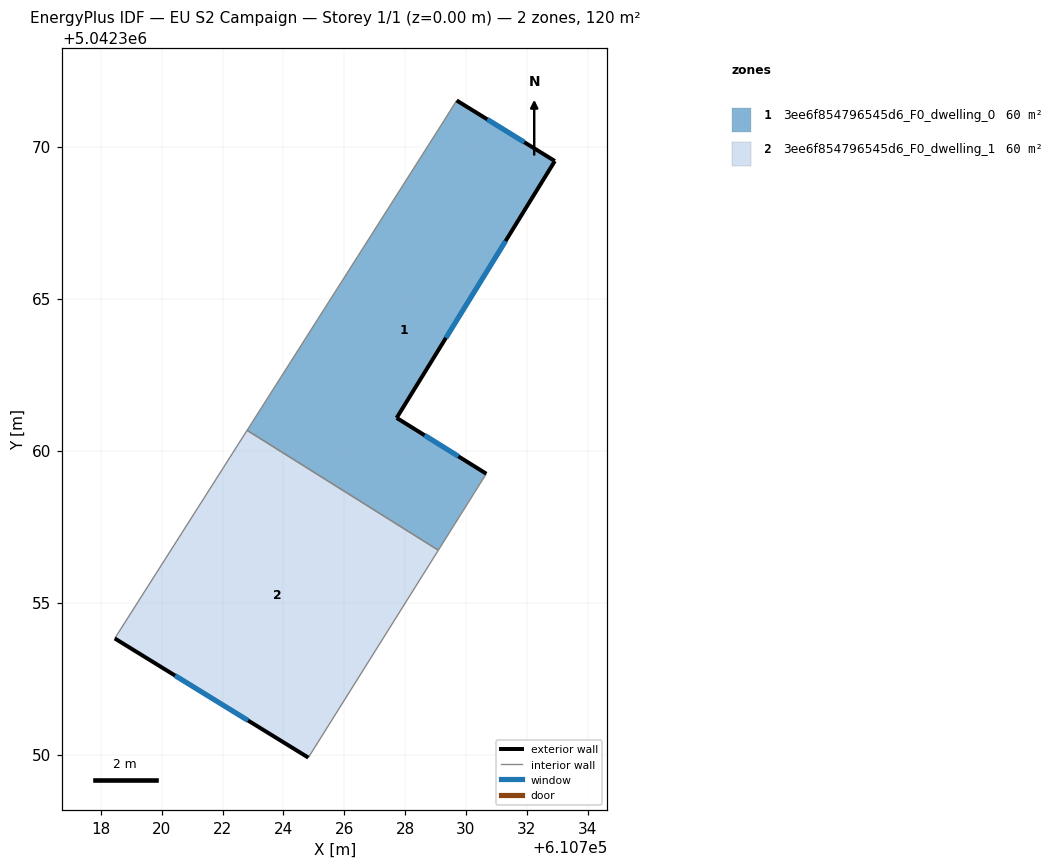
=== STOREY PLAN SPEC (per zone: floor XY polygon, exterior-wall plan segments, windows/doors) ===
zone 1: 3ee6f854796545d6_F0_dwelling_0  (60.2 m²)
  floor: (610732.92, 5042369.52) (610727.72, 5042361.08) (610730.67, 5042359.24) (610729.09, 5042356.72) (610722.80, 5042360.67) (610729.29, 5042370.87) (610729.69, 5042371.51)
  exterior wall: (610732.92, 5042369.52) – (610729.69, 5042371.51)  [3.8 m]
    window: (610731.92, 5042370.14) – (610730.70, 5042370.89)  [1.6 m²]
  exterior wall: (610727.72, 5042361.08) – (610732.92, 5042369.52)  [9.9 m]
    window: (610729.34, 5042363.71) – (610731.30, 5042366.89)  [4.2 m²]
  exterior wall: (610730.67, 5042359.24) – (610727.72, 5042361.08)  [3.5 m]
    window: (610729.75, 5042359.81) – (610728.64, 5042360.50)  [1.5 m²]
  interior walls: 4
zone 2: 3ee6f854796545d6_F0_dwelling_1  (60.2 m²)
  floor: (610729.09, 5042356.72) (610724.82, 5042349.90) (610718.45, 5042353.82) (610722.80, 5042360.67)
  exterior wall: (610718.45, 5042353.82) – (610724.82, 5042349.90)  [7.5 m]
    window: (610720.43, 5042352.60) – (610722.83, 5042351.12)  [3.2 m²]
  interior walls: 3

=== DERIVED (storey summary) ===
Building: EU S2 Campaign
Storey: 1 of 1  (floor level z = 0.00 m)
Storey gross floor area: 120.4 m²
Zones on this storey: 2
  - 3ee6f854796545d6_F0_dwelling_0: floor 60.2 m²; exterior wall 17.2 m (51.6 m²); 3 window(s) 7.3 m²; WWR 14.2%
  - 3ee6f854796545d6_F0_dwelling_1: floor 60.2 m²; exterior wall 7.5 m (22.4 m²); 1 window(s) 3.2 m²; WWR 14.2%
Zone adjacency (shared interzone walls):
  - 3ee6f854796545d6_F0_dwelling_0 ↔ 3ee6f854796545d6_F0_dwelling_1